Run: headless pygame with SDL's dummy video driver; simulated clock (each Clock.tick advances the game by its frame time, no real sleeping); random seed 0; keys injected as events and as key.get_pressed() state; mouse plan: one left click at the window centre at the start of phase 2, then a move to the lower-right quarter at the start of phase 3.
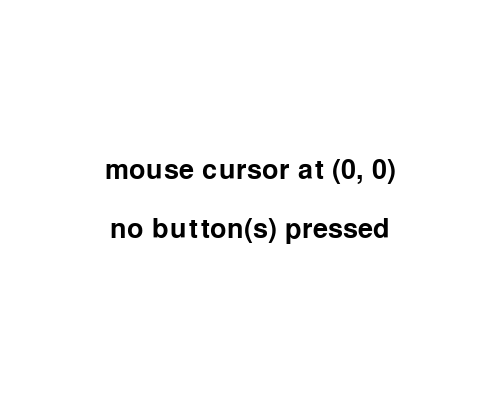
Frame 1 of 4 · flips 1–60 · no input
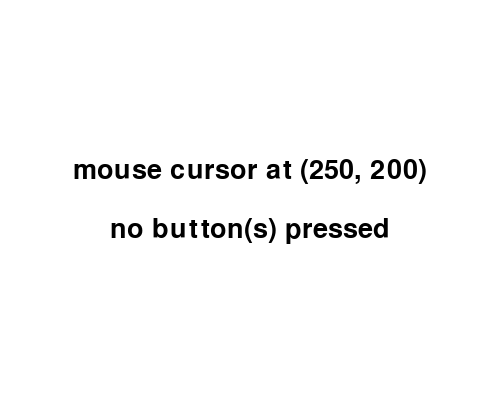
Frame 2 of 4 · flips 61–180 · clicked the window centre · tapped SPACE, RETURN · held RIGHT (→), D
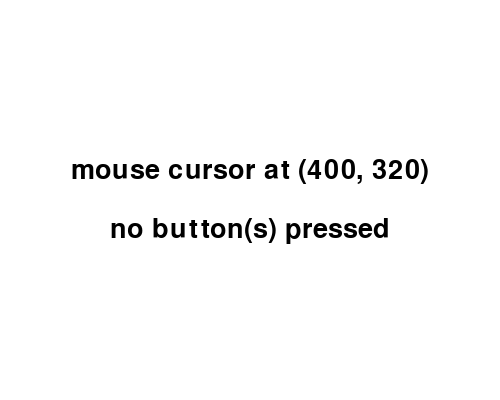
Frame 3 of 4 · flips 181–300 · moved the mouse to the lower-right quarter · held DOWN (↓), S
Frame 4 of 4 · flips 301–420 · held LEFT (←), A, UP (↑), W · screen unchanged from frame 3, image omitted

The pygame program that drew these frames:

# pygame.mouse module
# https://www.pygame.org/docs/ref/mouse.html
#
# Pygame mouse clicking detection
# https://stackoverflow.com/questions/10990137/pygame-mouse-clicking-detection/64533684#64533684
#
# How to distinguish left click, right click mouse clicks in pygame?
# https://stackoverflow.com/questions/34287938/how-to-distinguish-left-click-right-click-mouse-clicks-in-pygame/64625285#64625285
#
# GitHub - Mouse - Mouse and mouse event
# https://github.com/Rabbid76/PyGameExamplesAndAnswers/blob/master/documentation/pygame/pygame_mouse_and_mosuse_events.md
#
# https://repl.it/@Rabbid76/PyGame-MouseStates

import pygame

pygame.init()
window = pygame.display.set_mode((500, 400))
font40 = pygame.font.SysFont(None, 40)  
clock = pygame.time.Clock()

mouse_button_map = {0 : "left", 1 : "middle", 2 : "right" }
button_name = lambda b : mouse_button_map[b] if b in mouse_button_map else "#" + str(b)

run = True
while run:
    pygame.time.Clock().tick(60)

    for event in pygame.event.get():
        if event.type == pygame.QUIT:
            run = False
        
    mouse_pos = pygame.mouse.get_pos()
    mouse_buttons = pygame.mouse.get_pressed()

    text_pos = "mouse cursor at ({}, {})".format(*mouse_pos)
    text_button = ""
    for i, state in enumerate(mouse_buttons):
        if state:
            text_button += (", " if len(text_button) != 0 else "") + button_name(i)
    text_button += ("no" if len(text_button) == 0 else "") + " button(s) pressed"
    
    window.fill((255, 255, 255))
    window_rect = window.get_rect()
    text_pos_surf = font40.render(text_pos, True, (0, 0, 0))
    window.blit(text_pos_surf, text_pos_surf.get_rect(center = (window_rect.centerx, window_rect.centery-30)))
    text_button_surf = font40.render(text_button, True, (0, 0, 0))
    window.blit(text_button_surf, text_button_surf.get_rect(center = (window_rect.centerx, window_rect.centery+30)))
    pygame.display.update()

pygame.quit()
exit()
